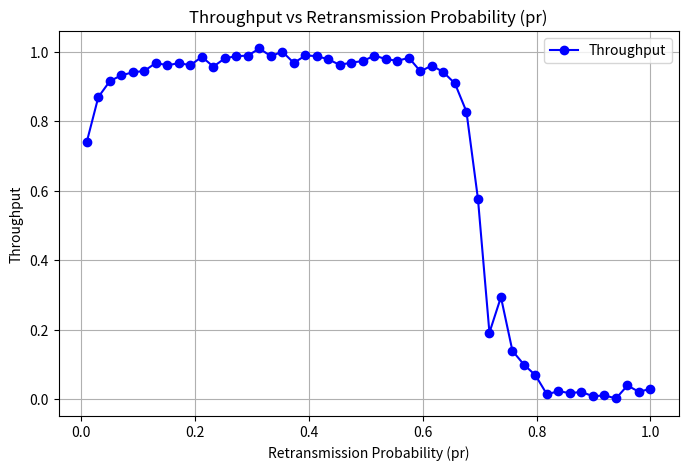

Recreate this plot in Python.
import numpy as np
import matplotlib.pyplot as plt

def aloha_simulation(num_users, A, pf, pr, num_slots):
    O = np.zeros(num_users)  # Trạng thái gửi thành công
    D = np.ones(num_users)  # Bộ đệm người dùng (1 = tự do, 0 = backlog)

    successes = 0
    collisions = 0

    for slot in range(num_slots):
        # Xác suất gửi dựa trên trạng thái D
        p = np.where(D == 1, pf, pr)

        # Ý định gửi gói tin
        Q = (np.random.rand(num_users) < p).astype(int)
        senders = np.where(Q == 1)[0]
        num_senders = len(senders)

        if num_senders == 1:
            # Thành công nếu chỉ có 1 người gửi
            sender = senders[0]
            O[sender] = 1
            D[sender] = 1  # Thành công, tạo gói tin mới
            successes += 1
        elif 1 < num_senders <= A:
            # Sử dụng SIC nếu số người gửi <= A
            for sender in senders:
                O[sender] = 1
                D[sender] = 1  # Thành công
            successes += min(num_senders, A)
        else:
            # Thất bại nếu số người gửi > A
            for sender in senders:
                O[sender] = 0
                D[sender] = 0  # Tất cả thất bại
            collisions += 1

    throughput = successes / num_slots
    collision_rate = collisions / num_slots
    return throughput, collision_rate

# Thu thập hiệu suất
def collect_efficiency(num_users, A, pf, num_slots, num_timers):
    efficiencies = []
    pr_values = np.linspace(0.01, 1.0, num_timers)

    for pr in pr_values:
        throughput, _ = aloha_simulation(num_users, A, pf, pr, num_slots)
        efficiencies.append(throughput)

    return pr_values, efficiencies

# Tham số mô phỏng
num_users = 10
A = 3
pf = 0.1  # Xác suất gửi của người dùng tự do
num_slots = 5000
num_timers = 50

# Thu thập hiệu suất với các giá trị pr
pr_values, efficiencies = collect_efficiency(num_users, A, pf, num_slots, num_timers)

# Vẽ đồ thị
plt.figure(figsize=(8, 5))
plt.plot(pr_values, efficiencies, '-o', label='Throughput', color='blue')
plt.xlabel('Retransmission Probability (pr)')
plt.ylabel('Throughput')
plt.title('Throughput vs Retransmission Probability (pr)')
plt.grid(True)
plt.legend()
plt.show()
